Run: headless pygame with SDL's dummy video driver; simulated clock (each Clock.tick advances the game by its frame time, no real sleeping); random seed 0; keys injected as events and as key.get_pressed() state; mouse plan: one left click at the window centre at the start of phase 2, then a move to the lower-right quarter at the start of phase 3.
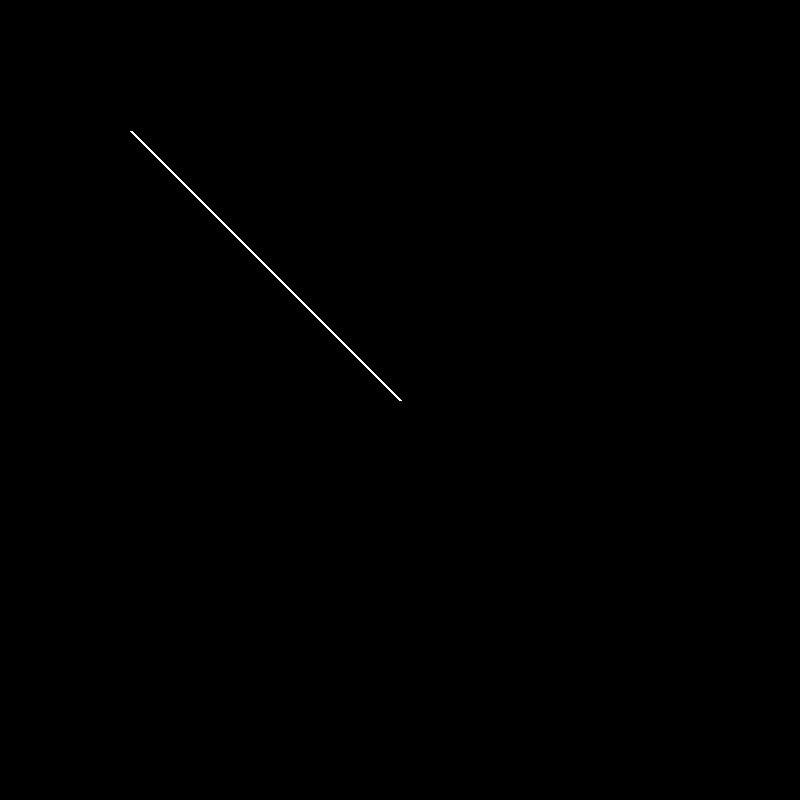
Frame 1 of 4 · flips 1–60 · no input
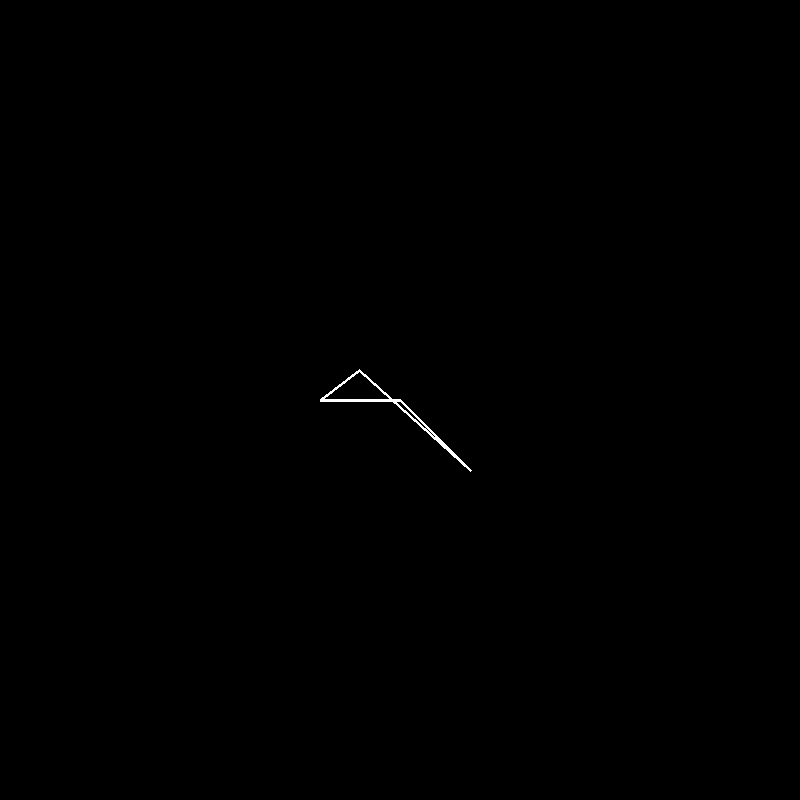
Frame 2 of 4 · flips 61–180 · clicked the window centre · tapped SPACE, RETURN · held RIGHT (→), D
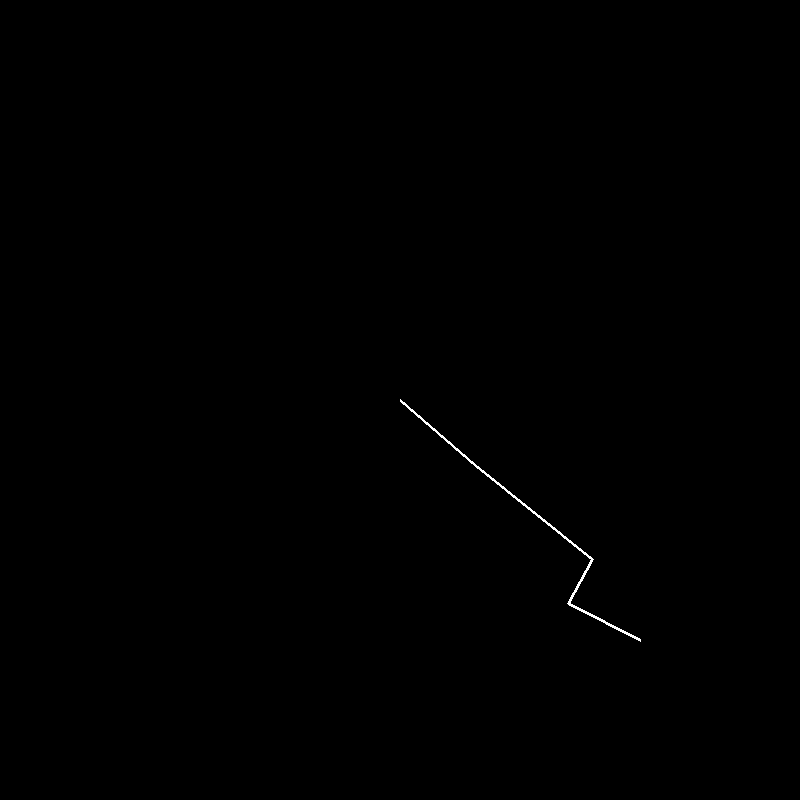
Frame 3 of 4 · flips 181–300 · moved the mouse to the lower-right quarter · held DOWN (↓), S
Frame 4 of 4 · flips 301–420 · held LEFT (←), A, UP (↑), W · screen unchanged from frame 3, image omitted

The pygame program that drew these frames:

import pygame as pg
import time
import random
import math
import sys

class Joints():
    x = 0
    y = 0
    angle = 0
    length = 0
    x_, y_ = 0,0
    color = (255,255,255)
    parent = None
    child = None
    index = 0
    total_joints = []

    def __init__(self, x, y, angle, length):
        self.x = x #initial point
        self.y = y
        self.x_ = 0 #endpoint
        self.y_ = 0
        self.angle = angle
        self.length = length    #given length of the arm
        self.base = (int(screen_size[0]/2),int(screen_size[1]/2))   #base of arm
        self.index = len(Joints.total_joints)
        Joints.total_joints.append(self)
        if self.index != 0:  #parent's end point is the base point of the joint
            self.parent = Joints.total_joints[self.index-1]
            self.parent.child = self    #provide link from both ends, double linked list

    def inverse(self):
        dx = self.x_ - self.x 
        dy = self.y_ - self.y
        self.angle = math.atan2(dy,dx) #calculate the angle from desired end point to base
        self.x = -self.length * math.cos(self.angle) + self.x_  
        self.y = -self.length * math.sin(self.angle) + self.y_  #project the length back and reset base
        if self.parent:
            self.parent.x_ = self.x
            self.parent.y_ = self.y
            self.parent.inverse()
        
    def foward(self):
        if self.parent:
            self.x,self.y = self.parent.x_, self.parent.y_
        else:
            self.x,self.y = self.base
        self.x_ = self.length * math.cos(self.angle) + self.x  
        self.y_ = self.length * math.sin(self.angle) + self.y  #project the length back and reset base
        self.draw()
        if self.child:
            self.child.foward()
                
    def draw(self):
        pg.draw.line(screen,self.color,(self.x,self.y),(self.x_,self.y_),3)

    @staticmethod
    def calc(x,y):
        end_joint = Joints.total_joints[-1]
        end_joint.x_, end_joint.y_ = x, y
        end_joint.inverse()
        Joints.total_joints[0].foward()


screen_size = [800,800]
run = True
screen = pg.display.set_mode(screen_size)
pg.init()
Joints(100,100,0,100)
Joints(100,100,0,150)
Joints(100,100,0,50)
Joints(100,100,0,80)

while run:
    x,y = pg.mouse.get_pos()
    screen.fill((0,0,0))
    Joints.calc(x,y)
    pg.display.update()

    for event in pg.event.get():
        if event.type == pg.QUIT:
            time.sleep(0.1)
            pg.quit()
            sys.exit()
